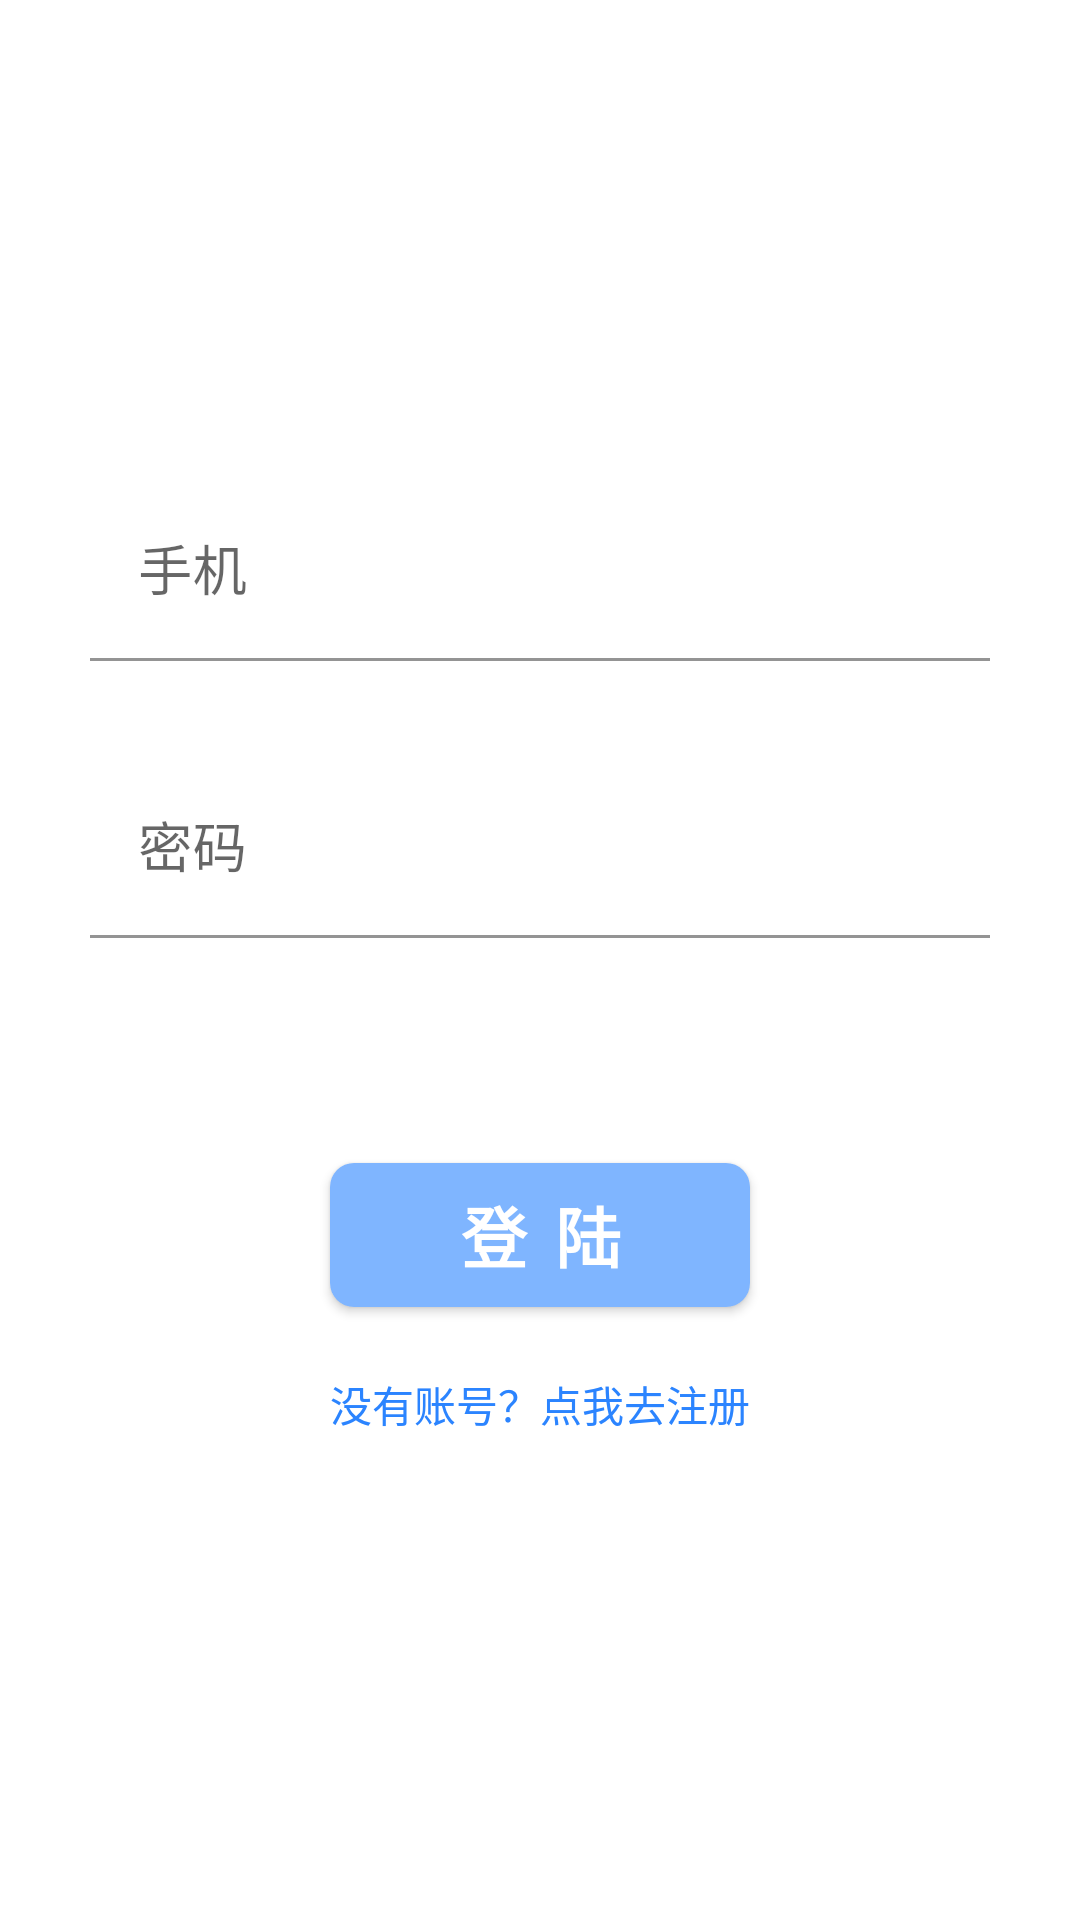

Here is an Android app screen rendered from its layout file. Give the layout XML and the strings, colors and styles it references.
<!-- AndroidManifest.xml: application theme Theme.Taxation -->
<!-- res/layout/activity_my_login.xml -->
<?xml version="1.0" encoding="utf-8"?>
<androidx.constraintlayout.widget.ConstraintLayout xmlns:android="http://schemas.android.com/apk/res/android"
    xmlns:app="http://schemas.android.com/apk/res-auto"
    xmlns:tools="http://schemas.android.com/tools"
    android:layout_width="match_parent"
    android:layout_height="match_parent"
    tools:context=".ui.my.LoginActivity">

    <androidx.core.widget.NestedScrollView
        android:id="@+id/login_form"
        android:layout_width="match_parent"
        android:layout_height="wrap_content"
        android:layout_centerVertical="true"
        app:layout_constraintBottom_toBottomOf="parent"
        app:layout_constraintTop_toTopOf="parent">

        <LinearLayout
            android:layout_width="match_parent"
            android:layout_height="wrap_content"
            android:layout_marginLeft="@dimen/vertical_margin"
            android:layout_marginRight="@dimen/vertical_margin"
            android:orientation="vertical">

            <com.google.android.material.textfield.TextInputLayout
                android:layout_width="match_parent"
                android:layout_height="wrap_content">

                <androidx.appcompat.widget.AppCompatEditText
                    android:id="@+id/login_username"
                    android:layout_width="match_parent"
                    android:layout_height="wrap_content"
                    android:background="@color/myWhite"
                    android:hint="手机"
                    android:inputType="phone"
                    android:maxLines="1"
                    android:textSize="@dimen/text_size_18" />
            </com.google.android.material.textfield.TextInputLayout>

            <com.google.android.material.textview.MaterialTextView
                android:id="@+id/username_error"
                android:layout_width="wrap_content"
                android:layout_height="wrap_content"
                android:maxLines="1"
                android:textColor="@color/myPink"
                tools:text="错误提示" />

            <com.google.android.material.textfield.TextInputLayout
                android:layout_width="match_parent"
                android:layout_height="wrap_content"
                android:layout_marginTop="@dimen/control_spacing">

                <androidx.appcompat.widget.AppCompatEditText
                    android:id="@+id/login_password"
                    android:layout_width="match_parent"
                    android:layout_height="wrap_content"
                    android:background="@color/myWhite"
                    android:hint="密码"
                    android:inputType="textPassword"
                    android:maxLines="1"
                    android:textSize="@dimen/text_size_18" />
            </com.google.android.material.textfield.TextInputLayout>

            <com.google.android.material.textview.MaterialTextView
                android:id="@+id/password_error"
                android:layout_width="wrap_content"
                android:layout_height="wrap_content"
                android:maxLines="1"
                android:textColor="@color/myPink"
                tools:text="错误提示" />

            <com.google.android.material.button.MaterialButton
                android:id="@+id/login"
                android:layout_width="140dp"
                android:layout_height="60dp"
                android:layout_gravity="center"
                android:layout_marginTop="@dimen/button_control_spacing"
                android:text="登 陆"
                android:textSize="@dimen/title_size_22"
                android:textStyle="bold"
                app:cornerRadius="@dimen/radius_8" />

            <com.google.android.material.textview.MaterialTextView
                android:id="@+id/text_register"
                android:layout_width="wrap_content"
                android:layout_height="wrap_content"
                android:layout_gravity="center"
                android:layout_marginTop="16dp"
                android:text="没有账号？点我去注册"
                android:textColor="@color/myBlueDark" />
        </LinearLayout>
    </androidx.core.widget.NestedScrollView>


</androidx.constraintlayout.widget.ConstraintLayout>
<!-- resources referenced by this layout -->
<resources>
  <color name="myBlueDark">#2B84FF</color>
  <color name="myPink">#FF4081</color>
  <color name="myWhite">#FFFFFFFF</color>
  <dimen name="button_control_spacing">50dp</dimen>
  <dimen name="control_spacing">15dp</dimen>
  <dimen name="radius_8">8dp</dimen>
  <dimen name="text_size_18">18sp</dimen>
  <dimen name="title_size_22">22sp</dimen>
  <dimen name="vertical_margin">30dp</dimen>
  <style name="Theme.Taxation" parent="Theme.MaterialComponents.DayNight.NoActionBar">
          
          <item name="colorPrimary">@color/myBlue</item>
          <item name="colorPrimaryVariant">@color/myBlueDark</item>
          <item name="colorOnPrimary">@color/myWhite</item>
  
          
          <item name="colorSecondary">@color/teal_200</item>
          <item name="colorSecondaryVariant">@color/teal_700</item>
          <item name="colorOnSecondary">@color/black</item>
  
          
          <item name="android:statusBarColor" tools:targetApi="l">@color/myBlueDark</item>
  
          
          <item name="android:colorBackground">@color/myWhite</item>
  
          <item name="android:activityOpenEnterAnimation">@android:anim/decelerate_interpolator</item>
          <item name="android:activityCloseExitAnimation">@android:anim/accelerate_interpolator</item>
      </style>
  <color name="myBlue">#7FB5FF</color>
  <color name="teal_200">#FF03DAC5</color>
  <color name="teal_700">#FF018786</color>
  <color name="black">#FF000000</color>
</resources>
